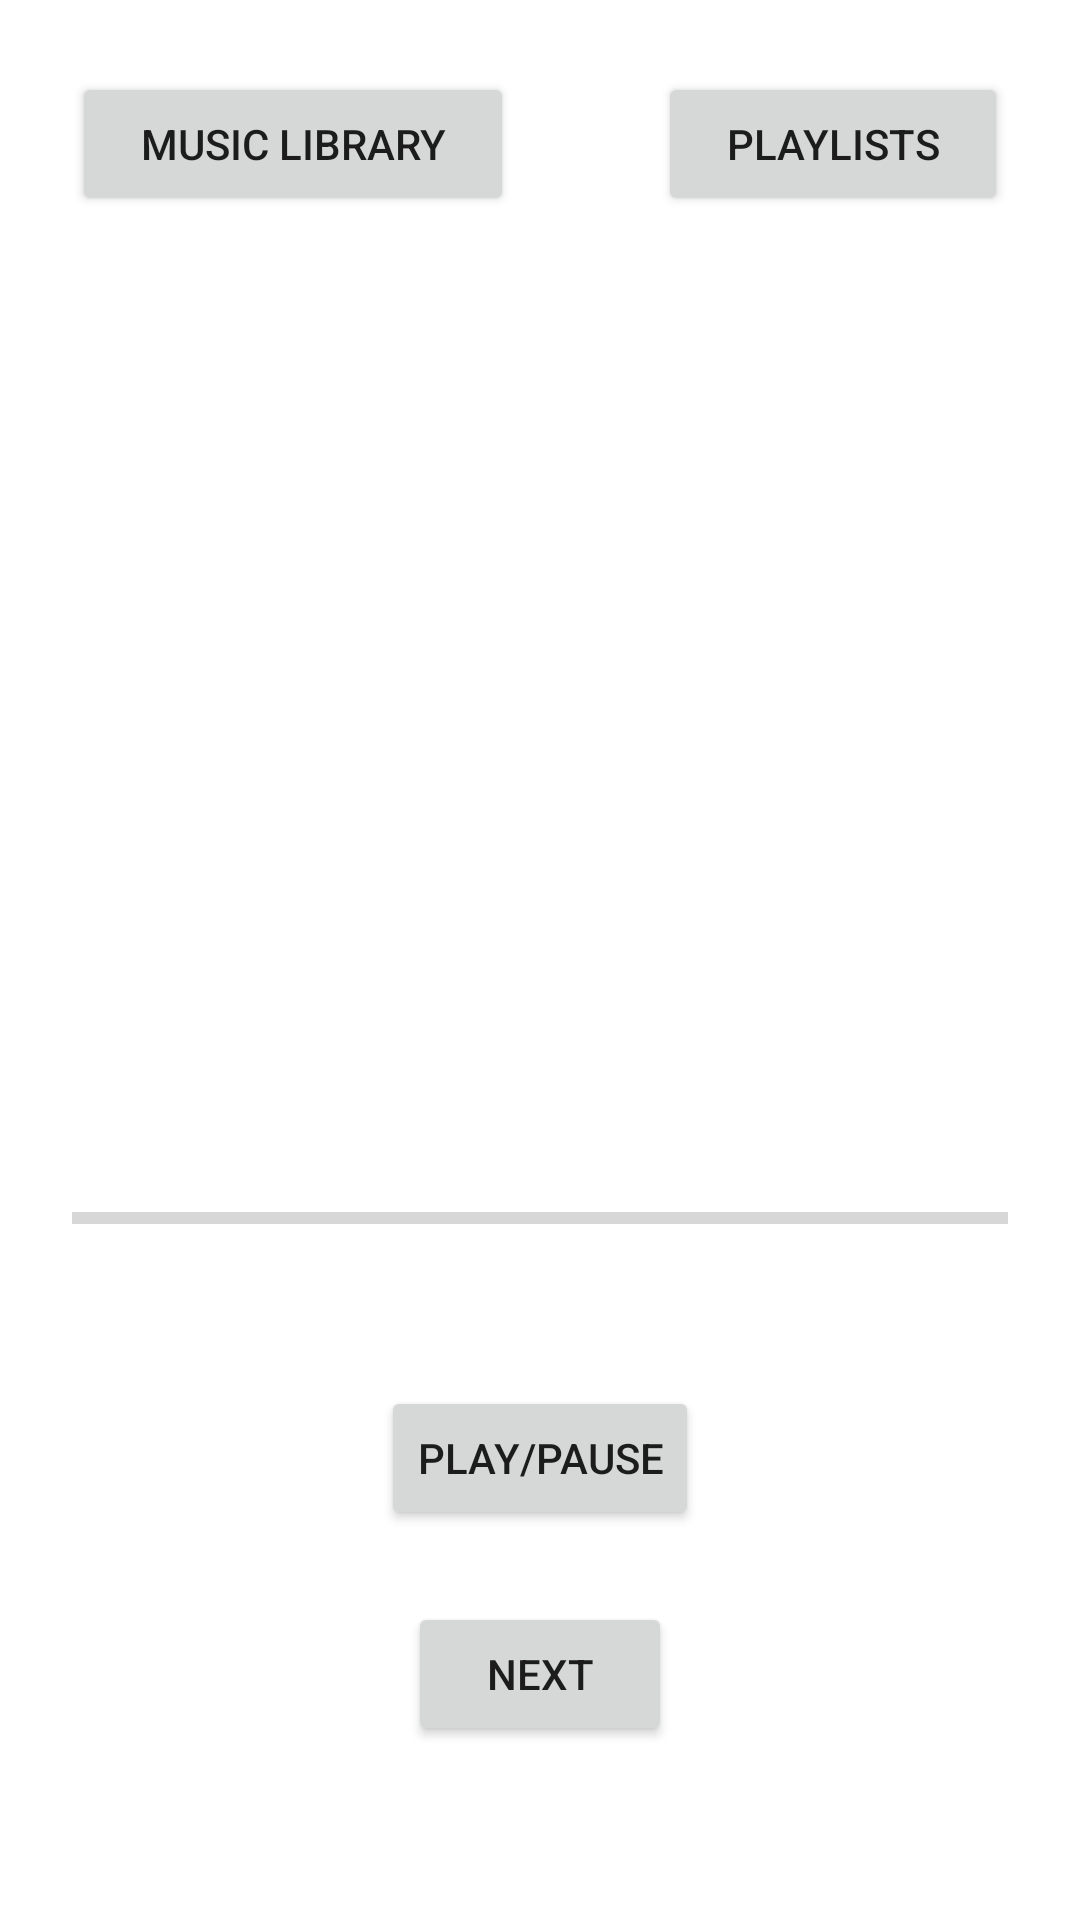

Reconstruct the res/layout file that produces this screen, plus the resources it refers to.
<!-- AndroidManifest.xml: application theme Theme.MusicalStructureApp -->
<!-- res/layout/activity_now_playing.xml -->
<?xml version="1.0" encoding="utf-8"?>
<ScrollView
    xmlns:android="http://schemas.android.com/apk/res/android"
    xmlns:app="http://schemas.android.com/apk/res-auto"
    xmlns:tools="http://schemas.android.com/tools"
    tools:context=".NowPlaying"
    android:orientation="vertical"
    android:layout_height="wrap_content"
    android:layout_width="match_parent"
   >

<LinearLayout
    android:layout_width="match_parent"
    android:layout_height="wrap_content"
    android:orientation="vertical">

    <LinearLayout
        android:layout_width="match_parent"
        android:layout_height="wrap_content"
        android:orientation="horizontal">

            <Button
                android:layout_width="wrap_content"
                android:layout_height="wrap_content"
                android:text="@string/go_to_music_library"
                android:layout_weight="1"
                android:layout_margin="24dp"/>

            <Button
                android:layout_width="wrap_content"
                android:layout_height="wrap_content"
                android:text="@string/go_to_main_screen"
                android:layout_weight="1"
                android:layout_margin="24dp"/>

    </LinearLayout>

    <TextView
        android:id="@+id/playlist"
        android:layout_width="wrap_content"
        android:layout_height="wrap_content"
        tools:text="PLAYLIST"
        android:textSize="24sp"
        android:layout_gravity="center_horizontal"
        android:layout_margin="24dp"/>

    <TextView
        android:id="@+id/song"
        android:layout_width="wrap_content"
        android:layout_height="wrap_content"
        tools:text="SONG"
        android:textSize="40sp"
        android:layout_gravity="center_horizontal"
        android:layout_marginTop="64dp"
        android:layout_marginRight="24dp"
        android:layout_marginLeft="24dp"
        android:textAlignment="center"/>

    <TextView
        android:id="@+id/artist"
        android:layout_width="wrap_content"
        android:layout_height="wrap_content"
        tools:text="ARTIST"
        android:textSize="24sp"
        android:layout_gravity="center_horizontal"
        android:layout_margin="24dp"
        android:textAlignment="center"/>

    <ProgressBar
        android:id="@+id/progressBar"
        style="?android:attr/progressBarStyleHorizontal"
        android:layout_width="match_parent"
        android:layout_height="wrap_content"
        android:layout_margin="24dp"/>

    <Button
        android:id="@+id/play"
        android:layout_width="wrap_content"
        android:layout_height="wrap_content"
        android:text="Play/Pause"
        android:layout_gravity="center_horizontal"
        android:layout_margin="24dp"/>

    <Button
        android:layout_width="wrap_content"
        android:layout_height="wrap_content"
        android:layout_gravity="center_horizontal"
        android:text="Next"/>


</LinearLayout>
</ScrollView>
<!-- resources referenced by this layout -->
<resources>
  <string name="go_to_main_screen">Playlists</string>
  <string name="go_to_music_library">Music Library</string>
  <style name="Theme.MusicalStructureApp" parent="Theme.MaterialComponents.DayNight.DarkActionBar">
          
          <item name="colorPrimary">@color/purple_500</item>
          <item name="colorPrimaryVariant">@color/purple_700</item>
          <item name="colorOnPrimary">@color/white</item>
          
          <item name="colorSecondary">@color/teal_200</item>
          <item name="colorSecondaryVariant">@color/teal_700</item>
          <item name="colorOnSecondary">@color/black</item>
          
          <item name="android:statusBarColor" tools:targetApi="l">?attr/colorPrimaryVariant</item>
          
      </style>
  <color name="purple_500">#FF6200EE</color>
  <color name="purple_700">#FF3700B3</color>
  <color name="white">#FFFFFFFF</color>
  <color name="teal_200">#FF03DAC5</color>
  <color name="teal_700">#FF018786</color>
  <color name="black">#FF000000</color>
</resources>
